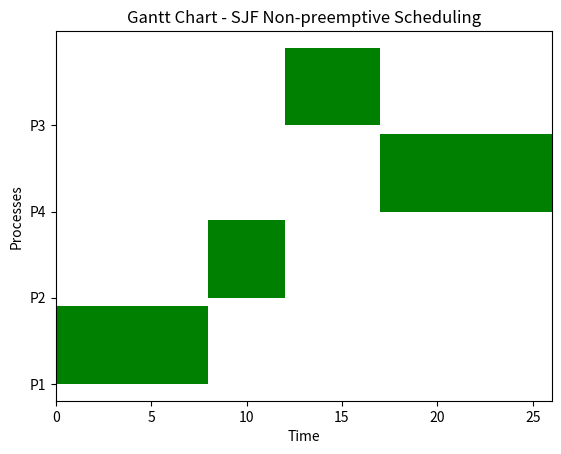

The script that saved this image:
import matplotlib.pyplot as plt

class Process:
    def __init__(self, pid, arrival_time, burst_time):
        self.pid = pid
        self.arrival_time = arrival_time
        self.burst_time = burst_time
        self.completion_time = 0
        self.turnaround_time = 0
        self.waiting_time = 0

# Function to plot Gantt Chart
def plot_gantt_chart(gantt_chart):
    fig, gnt = plt.subplots()

    # Setting labels for x and y axis
    gnt.set_xlabel('Time')
    gnt.set_ylabel('Processes')

    # Set x-axis limits
    gnt.set_xlim(0, gantt_chart[-1][2])

    # Set y-axis ticks
    gnt.set_yticks([i + 1 for i in range(len(set([p[0] for p in gantt_chart])))])
    gnt.set_yticklabels([f"P{p[0]}" for p in gantt_chart])

    # Plotting the processes as bars in the Gantt chart
    for process, start_time, end_time in gantt_chart:
        gnt.broken_barh([(start_time, end_time - start_time)], (process, 0.9), facecolors='green')

    # Set chart title
    plt.title('Gantt Chart - SJF Non-preemptive Scheduling')
    plt.show()

# Function to simulate SJF Non-preemptive Scheduling
def sjf_non_preemptive_scheduling(processes):
    # Sort processes by Arrival Time initially
    processes.sort(key=lambda x: x.arrival_time)
    
    completed_processes = []
    ready_queue = []
    current_time = 0
    gantt_chart = []

    while processes or ready_queue:
        # Move processes that have arrived by current_time to ready_queue
        ready_queue += [p for p in processes if p.arrival_time <= current_time]
        processes = [p for p in processes if p.arrival_time > current_time]

        # Sort ready queue by burst time (shortest job first)
        ready_queue.sort(key=lambda x: x.burst_time)

        if ready_queue:
            # Select the process with the shortest burst time
            current_process = ready_queue.pop(0)
            start_time = current_time
            current_time += current_process.burst_time
            end_time = current_time

            # Update process details
            current_process.completion_time = end_time
            current_process.turnaround_time = current_process.completion_time - current_process.arrival_time
            current_process.waiting_time = current_process.turnaround_time - current_process.burst_time
            completed_processes.append(current_process)

            # Add to Gantt chart data
            gantt_chart.append((int(current_process.pid[1:]), start_time, end_time))  # Process ID without 'P'
        else:
            # If no process in ready queue, advance time to the next arrival
            current_time = processes[0].arrival_time

    # Print the results
    print("PID\tArrival\tBurst\tCompletion\tTurnaround\tWaiting")
    for process in completed_processes:
        print(f"{process.pid}\t{process.arrival_time}\t{process.burst_time}\t{process.completion_time}\t{process.turnaround_time}\t{process.waiting_time}")

    # Calculate average turnaround time and waiting time
    total_turnaround_time = sum([p.turnaround_time for p in completed_processes])
    total_waiting_time = sum([p.waiting_time for p in completed_processes])
    
    print(f"\nAverage Turnaround Time: {total_turnaround_time / len(completed_processes):.2f}")
    print(f"Average Waiting Time: {total_waiting_time / len(completed_processes):.2f}")

    # Plot Gantt chart
    plot_gantt_chart(gantt_chart)

# Input processes for SJF Non-preemptive
process_list = [
    Process("P1", 0, 8),
    Process("P2", 1, 4),
    Process("P3", 2, 9),
    Process("P4", 3, 5)
]

# Run SJF Non-preemptive simulation
sjf_non_preemptive_scheduling(process_list)
